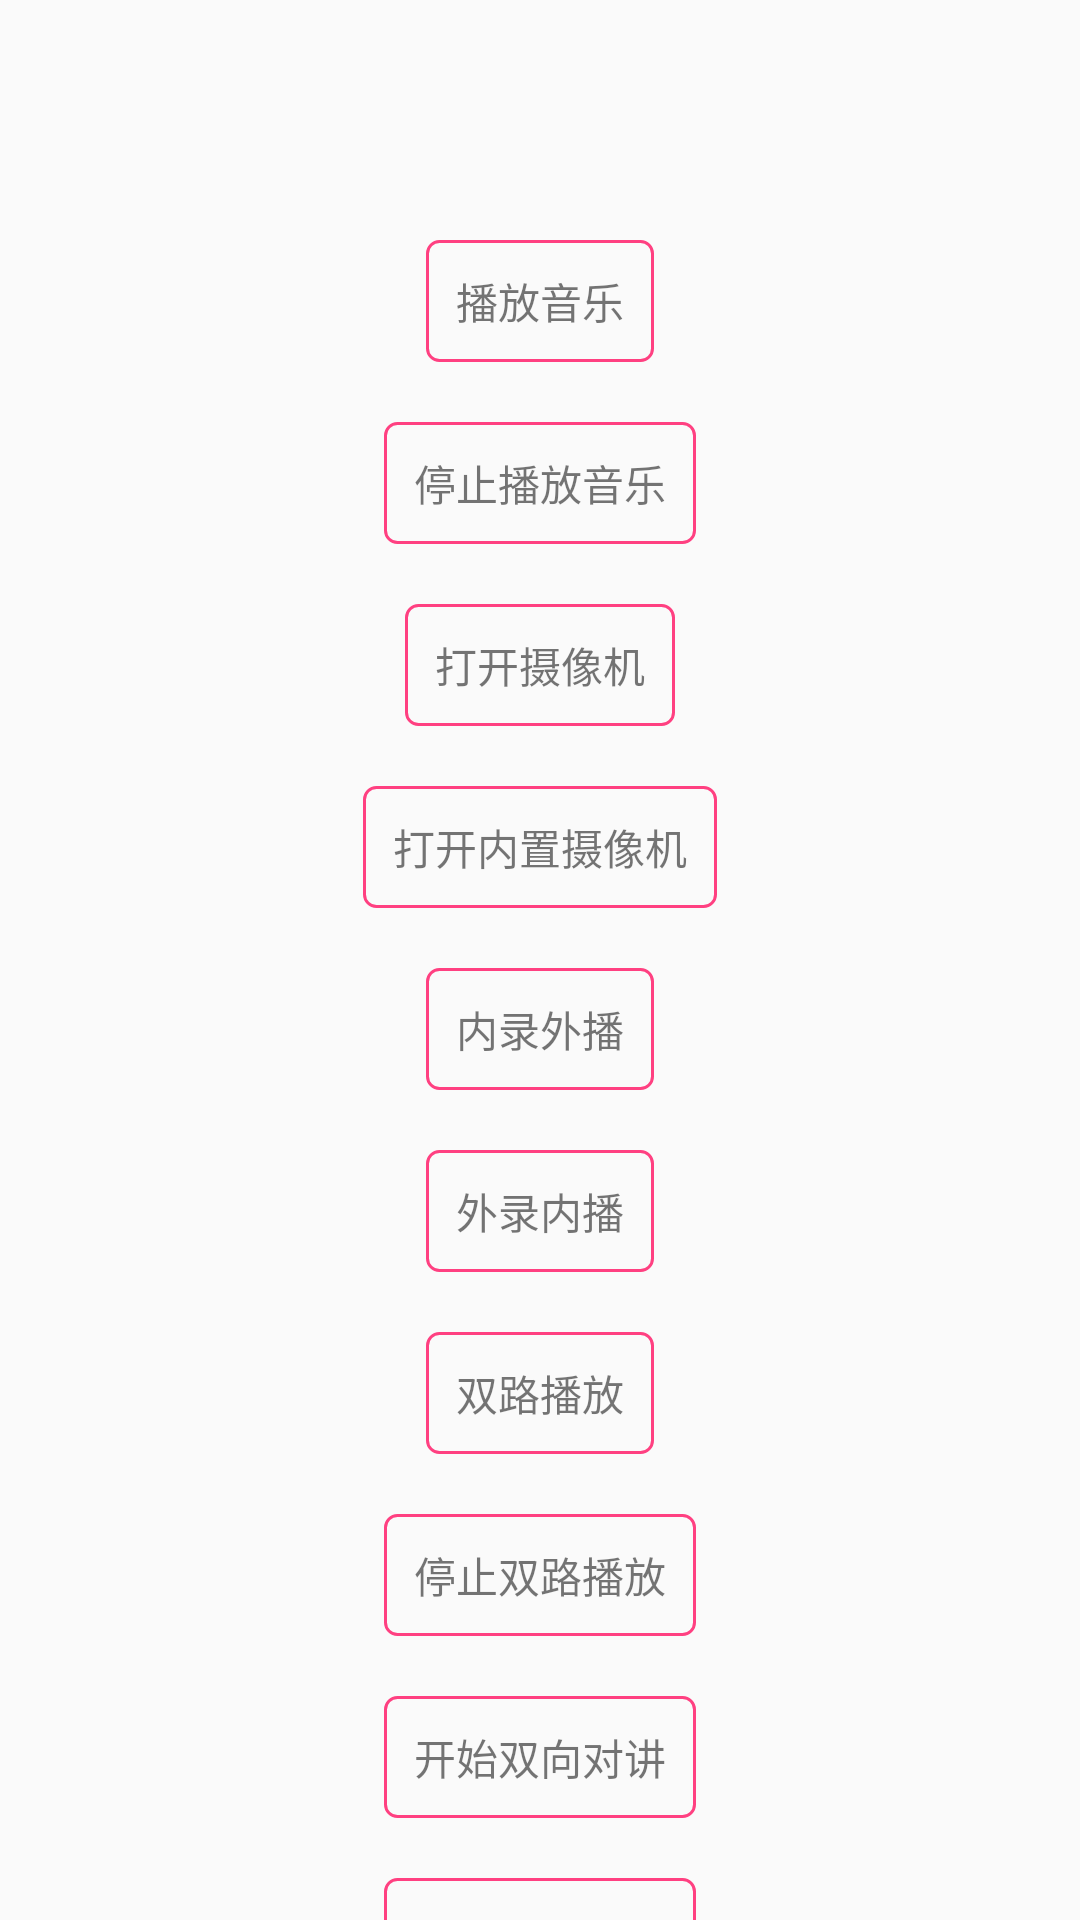

Layout XML and referenced resources for this Android screen:
<!-- AndroidManifest.xml: application theme AppTheme -->
<!-- res/layout/activity_audio.xml -->
<?xml version="1.0" encoding="utf-8"?>
<androidx.constraintlayout.widget.ConstraintLayout xmlns:android="http://schemas.android.com/apk/res/android"
    xmlns:app="http://schemas.android.com/apk/res-auto"
    android:layout_width="match_parent"
    android:layout_height="match_parent">

    <TextView
        android:id="@+id/start_player"
        android:layout_width="wrap_content"
        android:layout_height="wrap_content"
        android:layout_marginTop="80dp"
        android:background="@drawable/shape_tv_border"
        android:padding="10dp"
        android:text="播放音乐"
        app:layout_constraintLeft_toLeftOf="parent"
        app:layout_constraintRight_toRightOf="parent"
        app:layout_constraintTop_toTopOf="parent" />

    <TextView
        android:id="@+id/tv_stop_player"
        android:layout_width="wrap_content"
        android:layout_height="wrap_content"
        android:layout_marginTop="20dp"
        android:background="@drawable/shape_tv_border"
        android:padding="10dp"
        android:text="停止播放音乐"
        app:layout_constraintLeft_toLeftOf="parent"
        app:layout_constraintRight_toRightOf="parent"
        app:layout_constraintTop_toBottomOf="@id/start_player" />

    <TextView
        android:id="@+id/tv_start_camera"
        android:layout_width="wrap_content"
        android:layout_height="wrap_content"
        android:layout_marginTop="20dp"
        android:background="@drawable/shape_tv_border"
        android:padding="10dp"
        android:text="打开摄像机"
        app:layout_constraintLeft_toLeftOf="parent"
        app:layout_constraintRight_toRightOf="parent"
        app:layout_constraintTop_toBottomOf="@id/tv_stop_player" />

    <TextView
        android:id="@+id/tv_start_builtin_camera"
        android:layout_width="wrap_content"
        android:layout_height="wrap_content"
        android:layout_marginTop="20dp"
        android:background="@drawable/shape_tv_border"
        android:padding="10dp"
        android:text="打开内置摄像机"
        app:layout_constraintLeft_toLeftOf="parent"
        app:layout_constraintRight_toRightOf="parent"
        app:layout_constraintTop_toBottomOf="@id/tv_start_camera" />

    <TextView
        android:id="@+id/tv_audio_record"
        android:layout_width="wrap_content"
        android:layout_height="wrap_content"
        android:layout_marginTop="20dp"
        android:background="@drawable/shape_tv_border"
        android:padding="10dp"
        android:text="内录外播"
        app:layout_constraintLeft_toLeftOf="parent"
        app:layout_constraintRight_toRightOf="parent"
        app:layout_constraintTop_toBottomOf="@id/tv_start_builtin_camera" />

    <TextView
        android:id="@+id/tv_stop_audio_record"
        android:layout_width="wrap_content"
        android:layout_height="wrap_content"
        android:layout_marginTop="20dp"
        android:background="@drawable/shape_tv_border"
        android:padding="10dp"
        android:text="外录内播"
        app:layout_constraintLeft_toLeftOf="parent"
        app:layout_constraintRight_toRightOf="parent"
        app:layout_constraintTop_toBottomOf="@id/tv_audio_record" />

    <TextView
        android:id="@+id/tv_player_all"
        android:layout_width="wrap_content"
        android:layout_height="wrap_content"
        android:layout_marginTop="20dp"
        android:background="@drawable/shape_tv_border"
        android:padding="10dp"
        android:text="双路播放"
        app:layout_constraintLeft_toLeftOf="parent"
        app:layout_constraintRight_toRightOf="parent"
        app:layout_constraintTop_toBottomOf="@id/tv_stop_audio_record" />

    <TextView
        android:id="@+id/tv_stop_player_all"
        android:layout_width="wrap_content"
        android:layout_height="wrap_content"
        android:layout_marginTop="20dp"
        android:background="@drawable/shape_tv_border"
        android:padding="10dp"
        android:text="停止双路播放"
        app:layout_constraintLeft_toLeftOf="parent"
        app:layout_constraintRight_toRightOf="parent"
        app:layout_constraintTop_toBottomOf="@id/tv_player_all" />

    <TextView
        android:id="@+id/tv_start_communication"
        android:layout_width="wrap_content"
        android:layout_height="wrap_content"
        android:layout_marginTop="20dp"
        android:background="@drawable/shape_tv_border"
        android:padding="10dp"
        android:text="开始双向对讲"
        app:layout_constraintLeft_toLeftOf="parent"
        app:layout_constraintRight_toRightOf="parent"
        app:layout_constraintTop_toBottomOf="@id/tv_stop_player_all" />

    <TextView
        android:id="@+id/tv_stop_communication"
        android:layout_width="wrap_content"
        android:layout_height="wrap_content"
        android:layout_marginTop="20dp"
        android:background="@drawable/shape_tv_border"
        android:padding="10dp"
        android:text="停止双向通信"
        app:layout_constraintLeft_toLeftOf="parent"
        app:layout_constraintRight_toRightOf="parent"
        app:layout_constraintTop_toBottomOf="@id/tv_start_communication" />

</androidx.constraintlayout.widget.ConstraintLayout>
<!-- resources referenced by this layout -->
<resources>
  <!-- drawable shape_tv_border (drawable) -->
  <?xml version="1.0" encoding="utf-8"?>
  <shape xmlns:android="http://schemas.android.com/apk/res/android">
      <corners android:radius="4dp" />
      <stroke
          android:width="1dp"
          android:color="@color/colorAccent" />
  </shape>
  <style name="AppTheme" parent="Theme.AppCompat.Light.NoActionBar">
          <item name="android:windowTranslucentStatus">false</item>
          <item name="android:windowTranslucentNavigation">true</item>
          <item name="android:statusBarColor">@color/TRANSPARENT</item>
      </style>
  <color name="colorAccent">#FF4081</color>
</resources>
